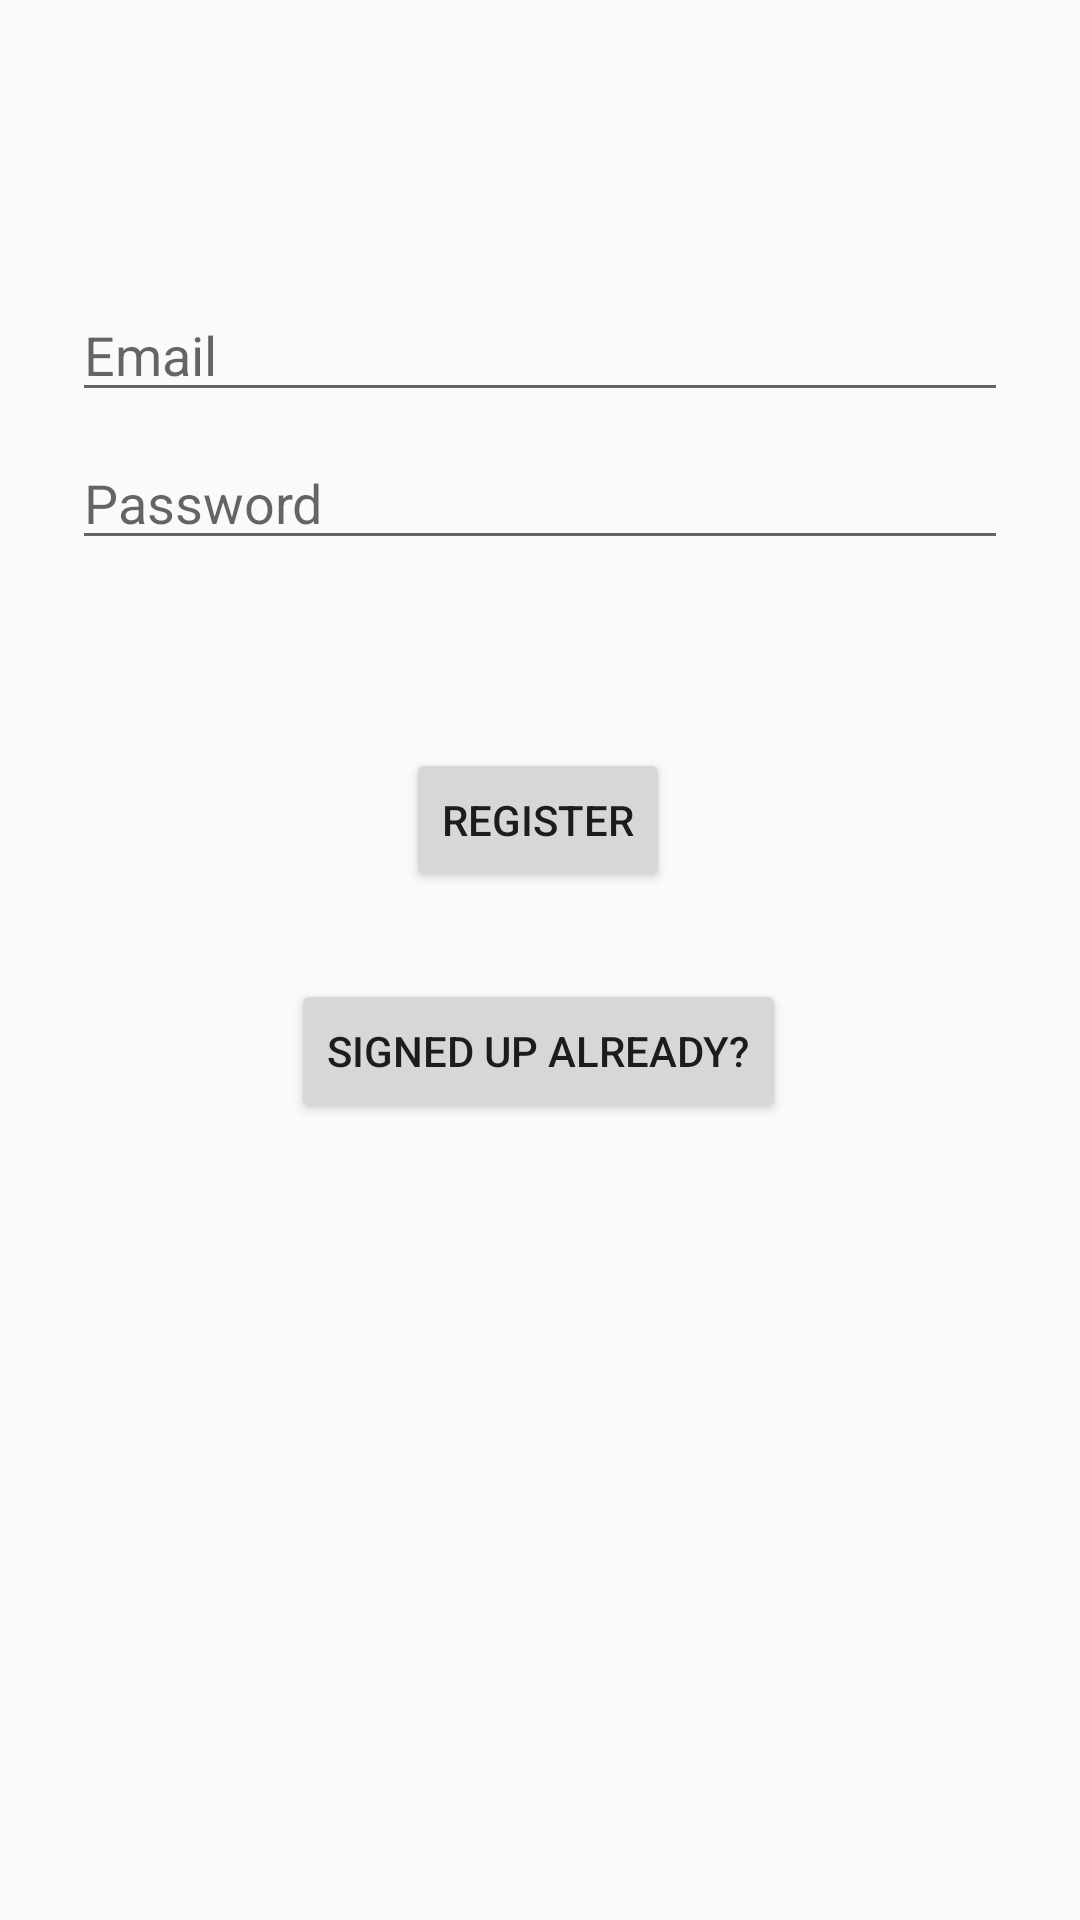

This screen was rendered from an Android layout file. Write that file and the resources it references.
<!-- AndroidManifest.xml: application theme AppTheme -->
<!-- res/layout/activity_register.xml -->
<?xml version="1.0" encoding="utf-8"?>
<androidx.constraintlayout.widget.ConstraintLayout xmlns:android="http://schemas.android.com/apk/res/android"
    xmlns:app="http://schemas.android.com/apk/res-auto"
    xmlns:tools="http://schemas.android.com/tools"
    android:id="@+id/container"
    android:layout_width="match_parent"
    android:layout_height="match_parent"
    android:paddingLeft="@dimen/activity_horizontal_margin"
    android:paddingTop="@dimen/activity_vertical_margin"
    android:paddingRight="@dimen/activity_horizontal_margin"
    android:paddingBottom="@dimen/activity_vertical_margin"
    tools:context=".Register">

    <EditText
        android:id="@+id/password"
        android:layout_width="0dp"
        android:layout_height="wrap_content"
        android:layout_marginStart="24dp"
        android:layout_marginTop="8dp"
        android:layout_marginEnd="24dp"

        android:hint="@string/prompt_password"
        android:imeActionLabel="@string/action_sign_in_short"
        android:imeOptions="actionDone"
        android:inputType="textPassword"
        android:selectAllOnFocus="true"
        app:layout_constraintEnd_toEndOf="parent"
        app:layout_constraintStart_toStartOf="parent"
        app:layout_constraintTop_toBottomOf="@+id/username" />

    <EditText
        android:id="@+id/username"
        android:layout_width="0dp"
        android:layout_height="wrap_content"
        android:layout_marginStart="24dp"
        android:layout_marginTop="96dp"
        android:layout_marginEnd="24dp"

        android:hint="@string/prompt_email"
        android:inputType="textEmailAddress"
        android:selectAllOnFocus="true"
        app:layout_constraintEnd_toEndOf="parent"
        app:layout_constraintStart_toStartOf="parent"
        app:layout_constraintTop_toTopOf="parent" />

    <ProgressBar
        android:id="@+id/loading"
        android:layout_width="wrap_content"
        android:layout_height="wrap_content"
        android:layout_gravity="center"
        android:layout_marginStart="32dp"
        android:layout_marginTop="64dp"
        android:layout_marginEnd="32dp"
        android:layout_marginBottom="64dp"
        android:visibility="gone"
        app:layout_constraintBottom_toBottomOf="parent"
        app:layout_constraintEnd_toEndOf="@+id/password"
        app:layout_constraintStart_toStartOf="@+id/password"
        app:layout_constraintTop_toTopOf="parent"
        app:layout_constraintVertical_bias="0.3" />

    <Button
        android:id="@+id/Signedup"
        android:layout_width="wrap_content"
        android:layout_height="wrap_content"
        android:text="@string/signed_up_already"
        app:layout_constraintBottom_toBottomOf="parent"
        app:layout_constraintEnd_toEndOf="parent"
        app:layout_constraintHorizontal_bias="0.497"
        app:layout_constraintStart_toStartOf="parent"
        app:layout_constraintTop_toTopOf="parent"
        app:layout_constraintVertical_bias="0.551" />

    <Button
        android:id="@+id/btnreg"
        android:layout_width="wrap_content"
        android:layout_height="wrap_content"
        android:text="@string/register"
        app:layout_constraintBottom_toBottomOf="parent"
        app:layout_constraintEnd_toEndOf="parent"
        app:layout_constraintHorizontal_bias="0.498"
        app:layout_constraintStart_toStartOf="parent"
        app:layout_constraintTop_toTopOf="parent"
        app:layout_constraintVertical_bias="0.421" />

</androidx.constraintlayout.widget.ConstraintLayout>
<!-- resources referenced by this layout -->
<resources>
  <string name="action_sign_in_short">Sign in</string>
  <string name="prompt_email">Email</string>
  <string name="prompt_password">Password</string>
  <string name="register">Register</string>
  <string name="signed_up_already">Signed up already?</string>
  <style name="AppTheme" parent="Theme.AppCompat.Light.DarkActionBar">
          
          <item name="colorPrimary">@color/colorPrimary</item>
          <item name="colorPrimaryDark">@color/colorPrimaryDark</item>
          <item name="colorAccent">@color/colorAccent</item>
      </style>
  <color name="colorPrimary">#0BEED6</color>
  <color name="colorPrimaryDark">#013F36</color>
  <color name="colorAccent">#F8F7F7</color>
</resources>
